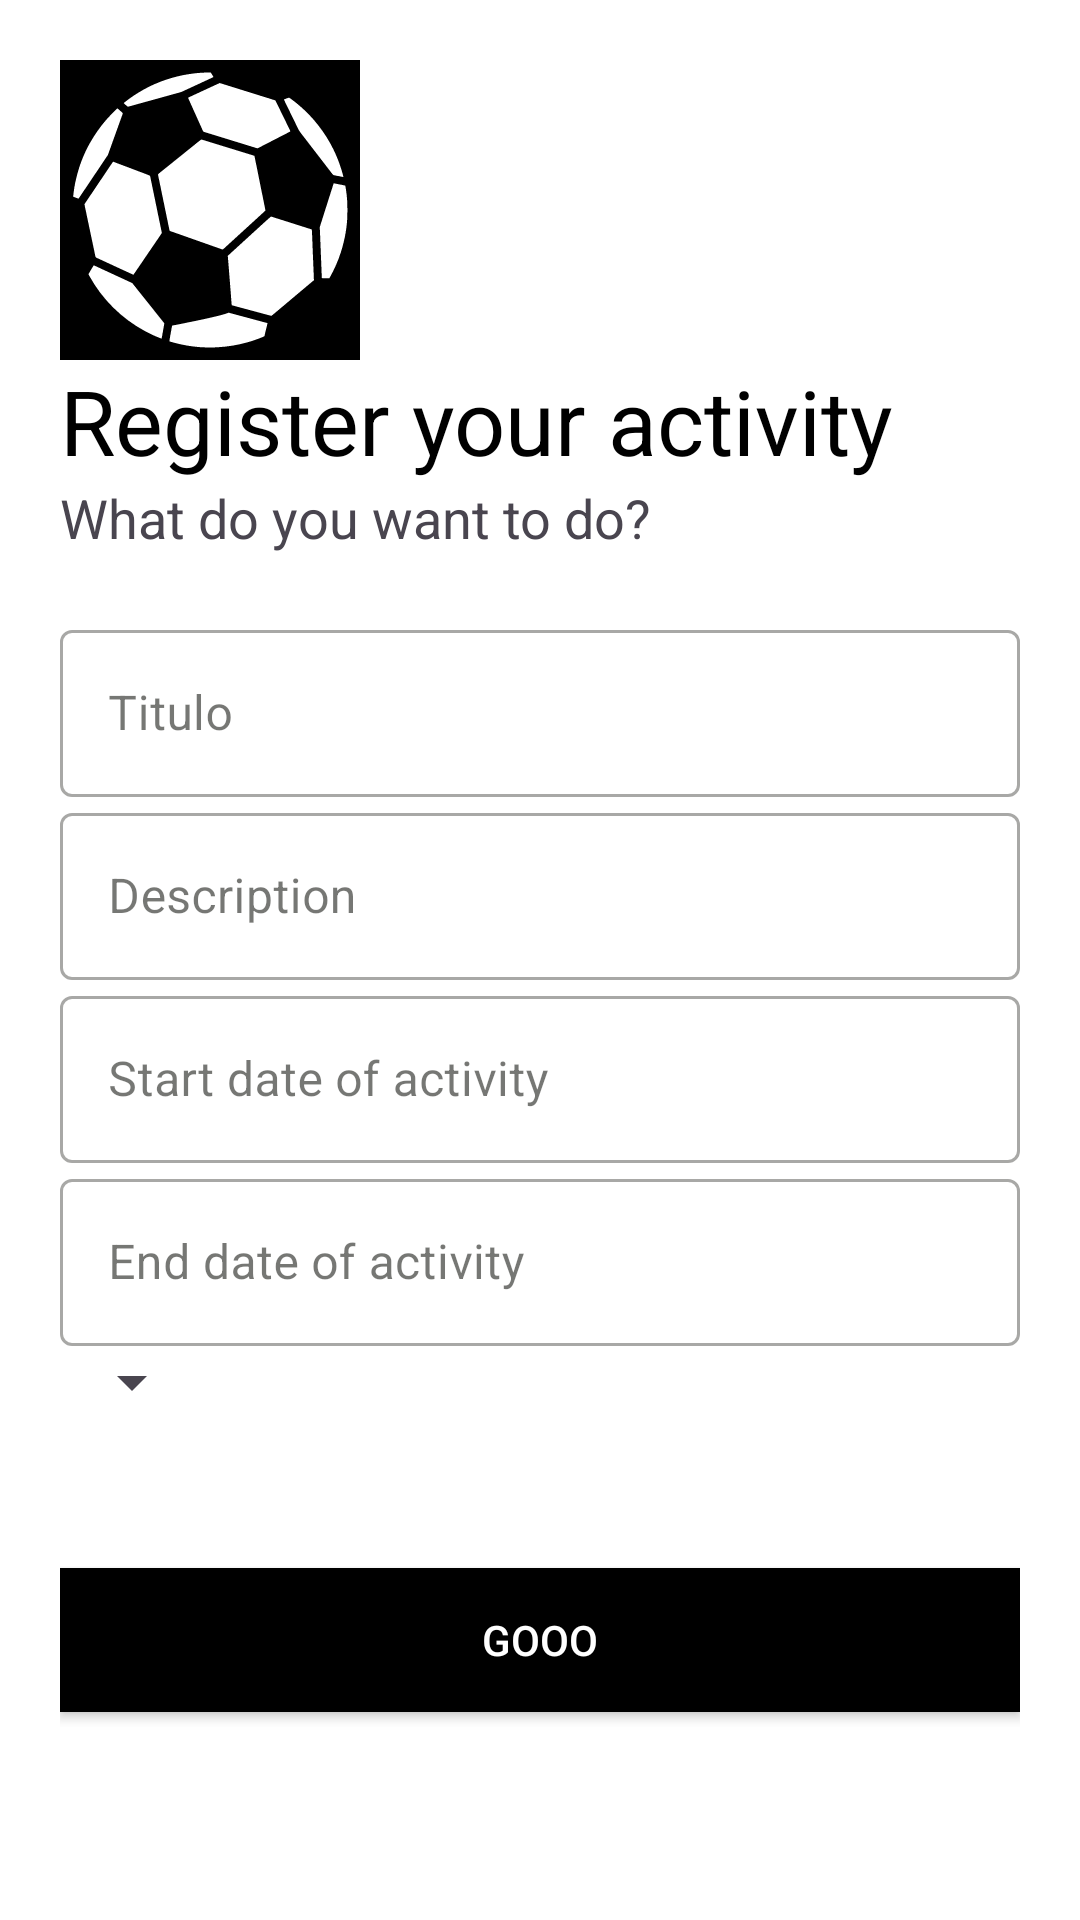

The Android layout XML behind this screen, and the referenced resources:
<!-- AndroidManifest.xml: application theme Theme.TT_PS -->
<!-- res/layout/activity_register_activity.xml -->
<?xml version="1.0" encoding="utf-8"?>
    <LinearLayout
        xmlns:android="http://schemas.android.com/apk/res/android"
        xmlns:app="http://schemas.android.com/apk/res-auto"
        android:layout_width="match_parent"
        android:layout_height="match_parent"
        android:orientation="vertical"
        android:background="#fff"
        android:padding="20dp">

        <ImageView
            android:id="@+id/logo_image"
            android:layout_width="100dp"
            android:layout_height="100dp"
            android:transitionName="logo_image"
            android:src="@drawable/traditional_soccer_ball_flat_by_vexels"/>
        <TextView
            android:id="@+id/logo_name"
            android:layout_width="wrap_content"
            android:layout_height="wrap_content"
            android:text="Register your activity"
            android:textSize="30sp"
            android:transitionName="logo_text"
            android:textColor="#000"/>
        <TextView
            android:id="@+id/slogan_name"
            android:layout_width="wrap_content"
            android:layout_height="wrap_content"
            android:text="What do you want to do?"
            android:textSize="18sp"/>
        <LinearLayout
            android:layout_width="match_parent"
            android:layout_height="wrap_content"
            android:layout_marginTop="20dp"
            android:layout_marginBottom="20dp"
            android:orientation="vertical">
            <com.google.android.material.textfield.TextInputLayout
                android:layout_width="match_parent"
                android:layout_height="wrap_content"
                android:id="@+id/activity_title"
                android:hint="Titulo"
                style="@style/Widget.MaterialComponents.TextInputLayout.OutlinedBox">
                <com.google.android.material.textfield.TextInputEditText
                    android:layout_width="match_parent"
                    android:layout_height="wrap_content"/>
            </com.google.android.material.textfield.TextInputLayout>
            <com.google.android.material.textfield.TextInputLayout
                android:layout_width="match_parent"
                android:layout_height="wrap_content"
                android:id="@+id/activity_description"
                android:hint="Description"
                style="@style/Widget.MaterialComponents.TextInputLayout.OutlinedBox">
                <com.google.android.material.textfield.TextInputEditText
                    android:layout_width="match_parent"
                    android:layout_height="wrap_content"/>
            </com.google.android.material.textfield.TextInputLayout>
            <com.google.android.material.textfield.TextInputLayout
                android:layout_width="match_parent"
                android:layout_height="wrap_content"
                android:id="@+id/activity_start"
                android:hint="Start date of activity"
                style="@style/Widget.MaterialComponents.TextInputLayout.OutlinedBox">
                <com.google.android.material.textfield.TextInputEditText
                    android:layout_width="match_parent"
                    android:layout_height="wrap_content"/>
            </com.google.android.material.textfield.TextInputLayout>
            <com.google.android.material.textfield.TextInputLayout
                android:layout_width="match_parent"
                android:layout_height="wrap_content"
                android:id="@+id/activity_end"
                android:hint="End date of activity"
                style="@style/Widget.MaterialComponents.TextInputLayout.OutlinedBox">
                <com.google.android.material.textfield.TextInputEditText
                    android:layout_width="match_parent"
                    android:layout_height="wrap_content"/>
            </com.google.android.material.textfield.TextInputLayout>
            <Spinner
                android:layout_width="wrap_content"
                android:layout_height="wrap_content"/>
            <Button
                android:layout_width="match_parent"
                android:layout_height="wrap_content"
                android:text="GOOO"
                android:background="#000"
                android:textColor="#fff"
                android:layout_marginTop="50dp"
                android:layout_marginBottom="5dp"/>

        </LinearLayout>
    </LinearLayout>
<!-- resources referenced by this layout -->
<resources>
  <!-- drawable traditional_soccer_ball_flat_by_vexels: vector/xml drawable (drawable, 12074 chars, omitted) -->
  <style name="Theme.TT_PS" parent="Theme.Material3.Light.NoActionBar">
          <item name="colorPrimary">@color/md_theme_light_primary</item>
          <item name="colorOnPrimary">@color/md_theme_light_onPrimary</item>
          <item name="colorPrimaryContainer">@color/md_theme_light_primaryContainer</item>
          <item name="colorOnPrimaryContainer">@color/md_theme_light_onPrimaryContainer</item>
          <item name="colorSecondary">@color/md_theme_light_secondary</item>
          <item name="colorOnSecondary">@color/md_theme_light_onSecondary</item>
          <item name="colorSecondaryContainer">@color/md_theme_light_secondaryContainer</item>
          <item name="colorOnSecondaryContainer">@color/md_theme_light_onSecondaryContainer</item>
          <item name="colorTertiary">@color/md_theme_light_tertiary</item>
          <item name="colorOnTertiary">@color/md_theme_light_onTertiary</item>
          <item name="colorTertiaryContainer">@color/md_theme_light_tertiaryContainer</item>
          <item name="colorOnTertiaryContainer">@color/md_theme_light_onTertiaryContainer</item>
          <item name="colorError">@color/md_theme_light_error</item>
          <item name="colorErrorContainer">@color/md_theme_light_errorContainer</item>
          <item name="colorOnError">@color/md_theme_light_onError</item>
          <item name="colorOnErrorContainer">@color/md_theme_light_onErrorContainer</item>
          <item name="android:colorBackground">@color/md_theme_light_background</item>
          <item name="colorOnBackground">@color/md_theme_light_onBackground</item>
          <item name="colorSurface">@color/md_theme_light_surface</item>
          <item name="colorOnSurface">@color/md_theme_light_onSurface</item>
          <item name="colorSurfaceVariant">@color/md_theme_light_surfaceVariant</item>
          <item name="colorOnSurfaceVariant">@color/md_theme_light_onSurfaceVariant</item>
          <item name="colorOutline">@color/md_theme_light_outline</item>
          <item name="colorOnSurfaceInverse">@color/md_theme_light_inverseOnSurface</item>
          <item name="colorSurfaceInverse">@color/md_theme_light_inverseSurface</item>
          <item name="colorPrimaryInverse">@color/md_theme_light_inversePrimary</item>
      </style>
  <color name="md_theme_light_primary">#4A670B</color>
  <color name="md_theme_light_onPrimary">#FFFFFF</color>
  <color name="md_theme_light_primaryContainer">#CAEF86</color>
  <color name="md_theme_light_onPrimaryContainer">#131F00</color>
  <color name="md_theme_light_secondary">#596248</color>
  <color name="md_theme_light_onSecondary">#FFFFFF</color>
  <color name="md_theme_light_secondaryContainer">#DDE6C6</color>
  <color name="md_theme_light_onSecondaryContainer">#171E0A</color>
  <color name="md_theme_light_tertiary">#4C6700</color>
  <color name="md_theme_light_onTertiary">#FFFFFF</color>
  <color name="md_theme_light_tertiaryContainer">#C8F168</color>
  <color name="md_theme_light_onTertiaryContainer">#151F00</color>
  <color name="md_theme_light_error">#BA1A1A</color>
  <color name="md_theme_light_errorContainer">#FFDAD6</color>
  <color name="md_theme_light_onError">#FFFFFF</color>
  <color name="md_theme_light_onErrorContainer">#410002</color>
  <color name="md_theme_light_background">#FEFCF4</color>
  <color name="md_theme_light_onBackground">#1B1C17</color>
  <color name="md_theme_light_surface">#FEFCF4</color>
  <color name="md_theme_light_onSurface">#1B1C17</color>
  <color name="md_theme_light_surfaceVariant">#E2E4D4</color>
  <color name="md_theme_light_onSurfaceVariant">#45483D</color>
  <color name="md_theme_light_outline">#75786B</color>
  <color name="md_theme_light_inverseOnSurface">#F2F1E9</color>
  <color name="md_theme_light_inverseSurface">#30312C</color>
  <color name="md_theme_light_inversePrimary">#AFD36E</color>
</resources>
